The GitHub repository meetarora19/LiverAI contains a labelled image folder "splits" with 2 categories: normal, tumor. Examples follow, each with its label.

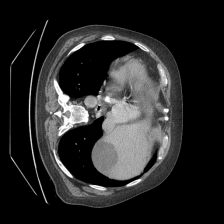
Label: tumor

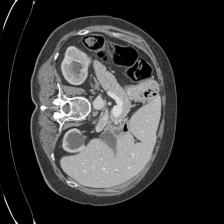
Label: normal

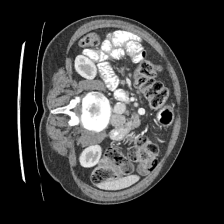
Label: normal

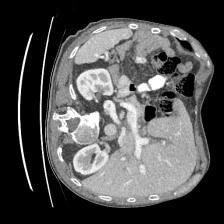
Label: tumor

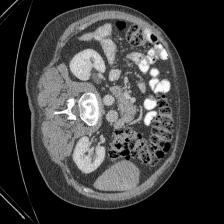
Label: normal

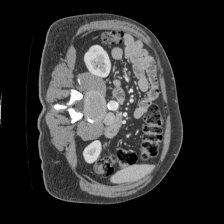
Label: normal
